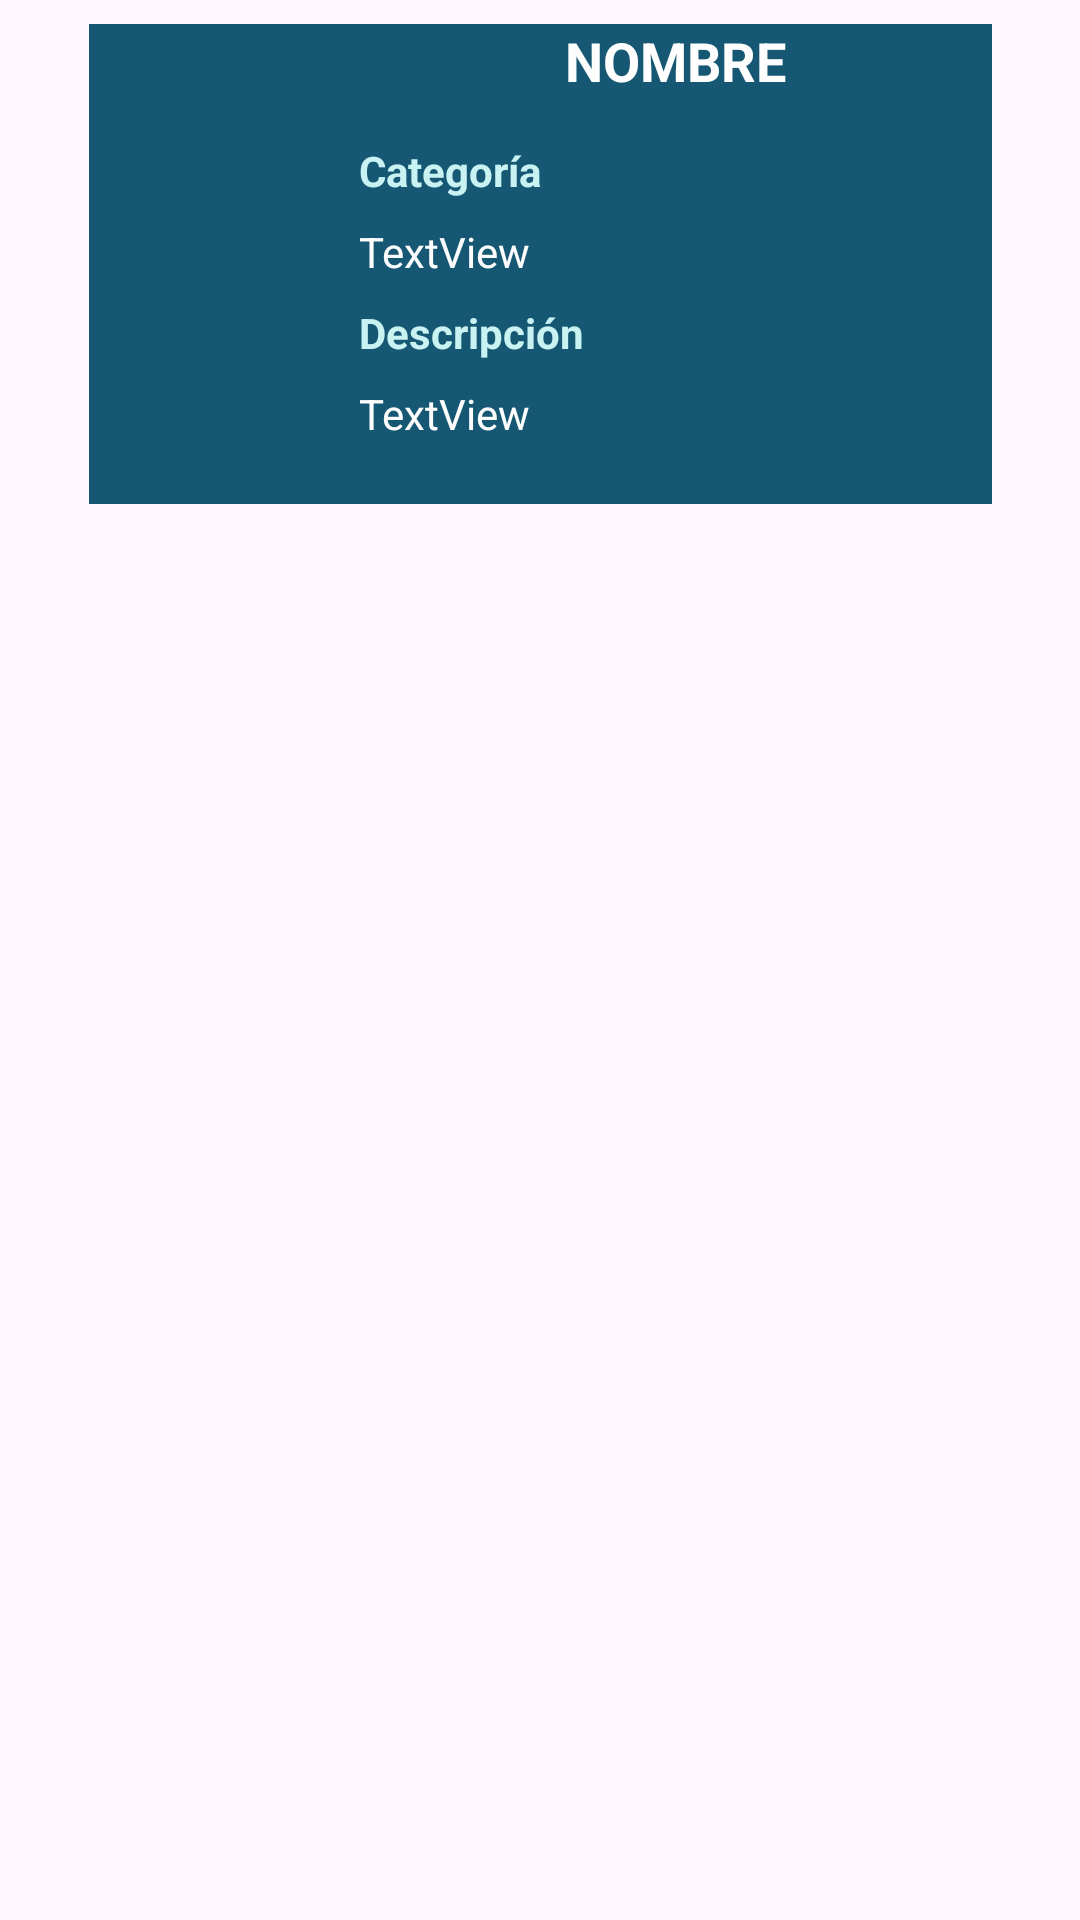

This screen was rendered from an Android layout file. Write that file and the resources it references.
<!-- AndroidManifest.xml: application theme Theme.MnayaFerreteria -->
<!-- res/layout/adapter_ultimos.xml -->
<?xml version="1.0" encoding="utf-8"?>
<androidx.constraintlayout.widget.ConstraintLayout xmlns:android="http://schemas.android.com/apk/res/android"
    xmlns:app="http://schemas.android.com/apk/res-auto"
    xmlns:tools="http://schemas.android.com/tools"
    android:layout_width="match_parent"
    android:layout_height="match_parent">

    <LinearLayout
        android:layout_width="301dp"
        android:layout_height="wrap_content"
        android:layout_marginStart="8dp"
        android:layout_marginTop="8dp"
        android:layout_marginEnd="8dp"
        android:background="#165873"
        android:orientation="horizontal"
        app:layout_constraintEnd_toEndOf="parent"
        app:layout_constraintStart_toStartOf="parent"
        app:layout_constraintTop_toTopOf="parent">

        <ImageView
            android:id="@+id/imageCategoria"
            android:layout_width="150dp"
            android:layout_height="150dp"
            android:layout_marginLeft="10dp"
            android:layout_marginTop="10dp"
            android:layout_weight="1"
            tools:srcCompat="@tools:sample/avatars" />

        <LinearLayout
            android:layout_width="match_parent"
            android:layout_height="wrap_content"
            android:layout_marginLeft="10dp"
            android:layout_weight="1"
            android:orientation="vertical">

            <TextView
                android:id="@+id/textNombreAdapter"
                android:layout_width="match_parent"
                android:layout_height="wrap_content"
                android:layout_marginBottom="15dp"
                android:text="nombre"
                android:textAlignment="center"
                android:textAllCaps="true"
                android:textColor="#FFFFFF"
                android:textSize="18sp"
                android:textStyle="bold" />

            <TextView
                android:id="@+id/textCategoriaTitleAdapter"
                android:layout_width="match_parent"
                android:layout_height="wrap_content"
                android:layout_marginBottom="8dp"
                android:text="@string/categoria"
                android:textColor="#C9F2F2"
                android:textStyle="bold" />

            <TextView
                android:id="@+id/textCategoriaAdapter"
                android:layout_width="match_parent"
                android:layout_height="wrap_content"
                android:layout_marginBottom="8dp"
                android:text="TextView"
                android:textColor="#FDFDFD" />

            <TextView
                android:id="@+id/textDescripcionTitleAdapter"
                android:layout_width="match_parent"
                android:layout_height="wrap_content"
                android:layout_marginBottom="8dp"
                android:text="@string/descripcion"
                android:textColor="#C9F2F2"
                android:textStyle="bold" />

            <TextView
                android:id="@+id/textDescripcionAdapter"
                android:layout_width="match_parent"
                android:layout_height="wrap_content"
                android:layout_marginBottom="8dp"
                android:text="TextView"
                android:textColor="#FDFDFD" />

        </LinearLayout>
    </LinearLayout>
</androidx.constraintlayout.widget.ConstraintLayout>
<!-- resources referenced by this layout -->
<resources>
  <string name="categoria">Categoría</string>
  <string name="descripcion">Descripción</string>
  <style name="Theme.MnayaFerreteria" parent="Base.Theme.MnayaFerreteria" />
  <style name="Base.Theme.MnayaFerreteria" parent="Theme.Material3.DayNight.NoActionBar">
          
          
      </style>
</resources>
